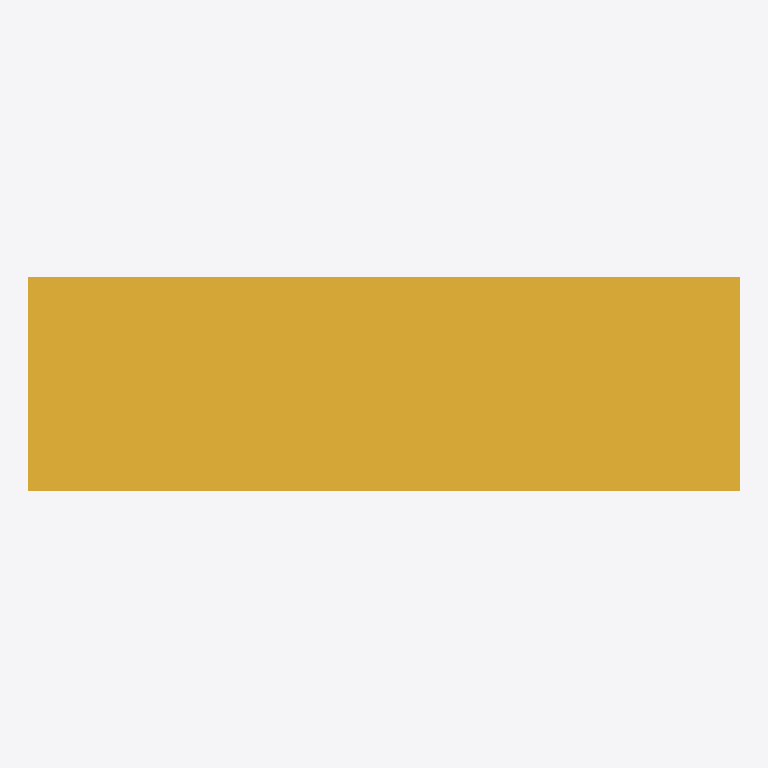
Plan cut of the same IFC building model at storey 'Floor' (level 0.00 m, cut at 1.40 m), seen from above with north up, elements coloured by IFC class: 1 stair (yellow). No cut surface shows.
Extent 1.0 m × 0.3 m × 0.2 m (x, y, z). Storeys (1): Floor at 0.00 m. Elements (1): 1 IfcStair.

HEADER;
FILE_DESCRIPTION(('ViewDefinition [CoordinationView]'),'2;1');
FILE_NAME('seed.ifc','2026-01-01',(''),(''),'','','');
FILE_SCHEMA(('IFC2X3'));
ENDSEC;
DATA;
#15=IFCPROJECT('0001',#3,'FuzzProject',$,$,$,$,(#14),#8);
#17=IFCSITE('0002',#3,'Site',$,$,#16,$,$,.ELEMENT.,$,$,$,$,$);
#19=IFCBUILDING('0004',#3,'Building',$,$,#16,$,$,.ELEMENT.,$,$,$);
#21=IFCBUILDINGSTOREY('0006',#3,'Floor',$,$,#16,$,$,.ELEMENT.,0.0);
#200=IFCSTAIR('ST01',#3,'Stair1',$,$,#16,$,$,.STRAIGHT_RUN_STAIR.);
ENDSEC;
